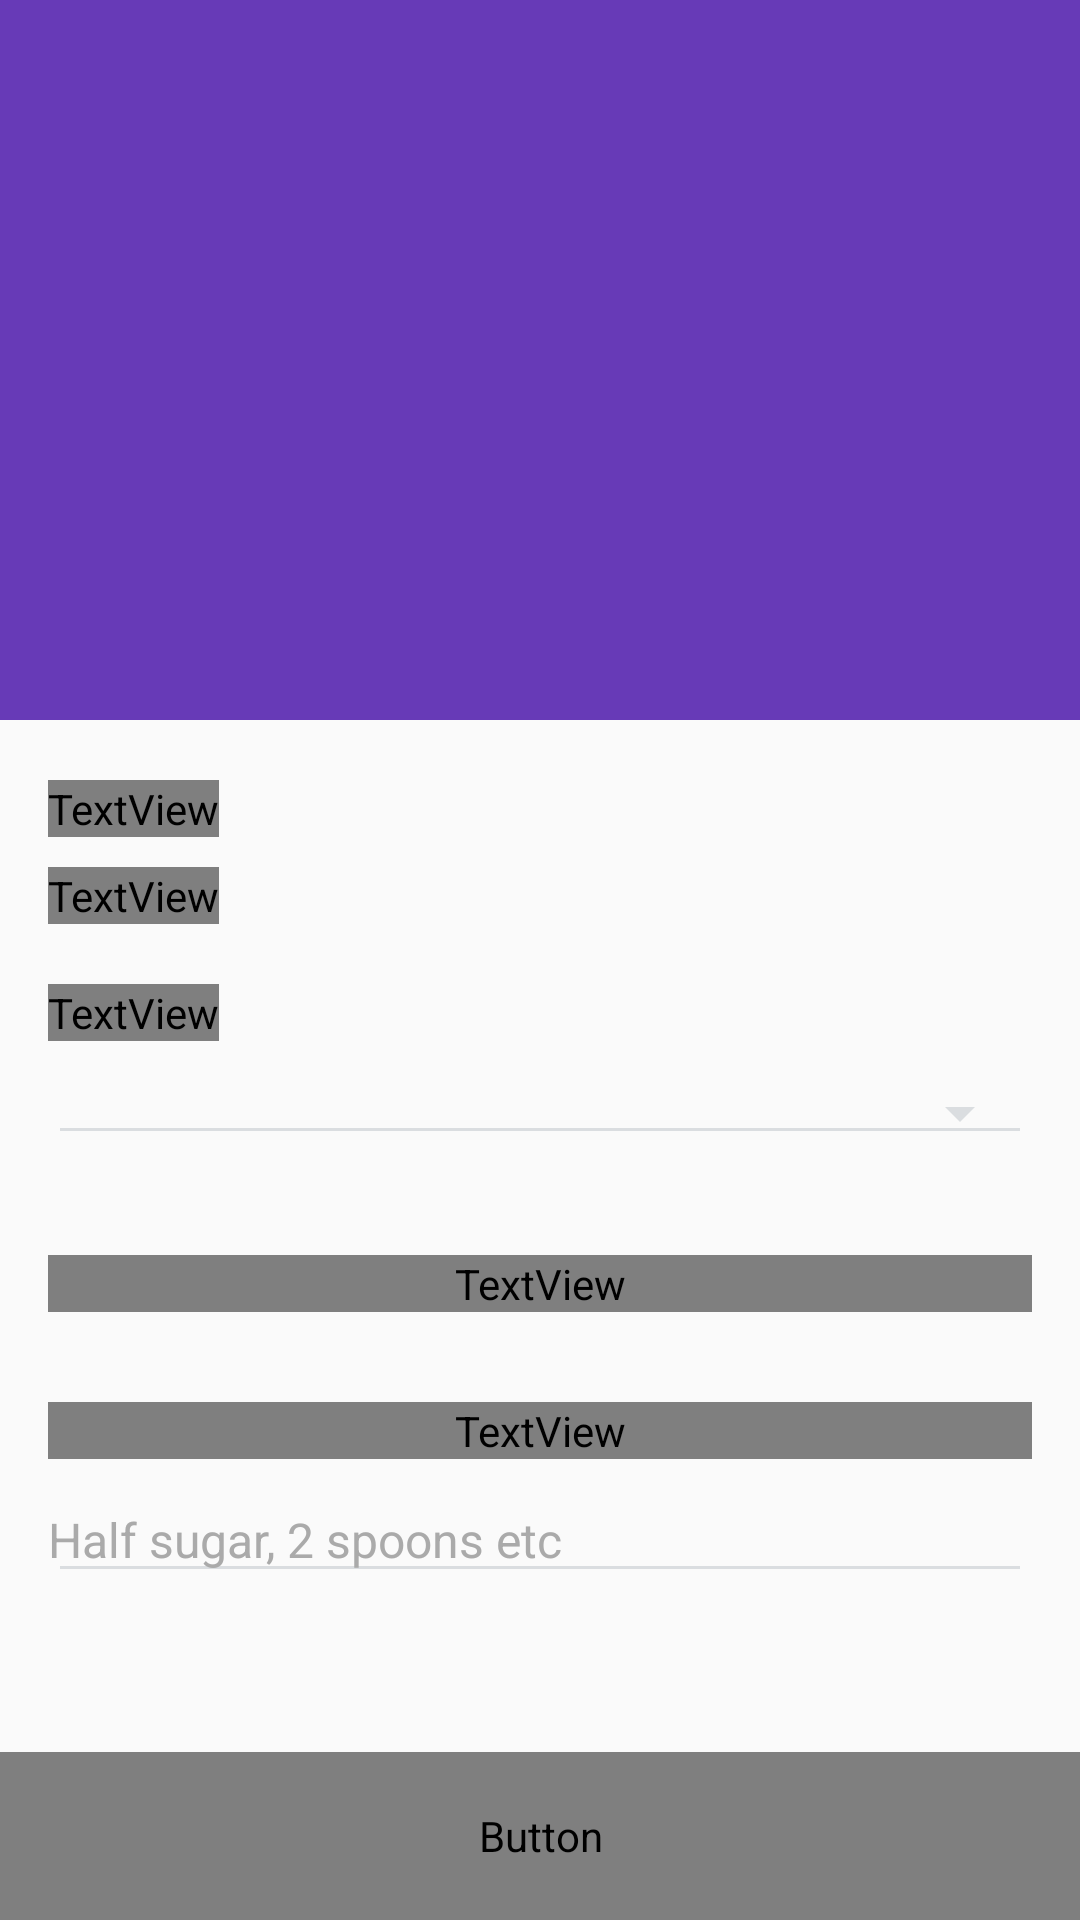

Android layout source for this screen:
<!-- AndroidManifest.xml: application theme AppTheme -->
<!-- res/layout/activity_edit_item.xml -->
<?xml version="1.0" encoding="utf-8"?>
<android.support.design.widget.CoordinatorLayout xmlns:android="http://schemas.android.com/apk/res/android"
    xmlns:app="http://schemas.android.com/apk/res-auto"
    android:layout_width="match_parent"
    android:layout_height="match_parent"
    android:fitsSystemWindows="true">

    <android.support.design.widget.AppBarLayout
        android:layout_width="match_parent"
        android:layout_height="wrap_content"
        android:fitsSystemWindows="true"
        app:elevation="@dimen/elevation">

        <android.support.design.widget.CollapsingToolbarLayout
            android:id="@+id/collapse_layout"
            android:layout_width="match_parent"
            android:layout_height="wrap_content"
            android:fitsSystemWindows="true"
            android:minHeight="?attr/actionBarSize"
            app:collapsedTitleTextAppearance="@style/Toolbar.SmallTextAppearance"
            app:contentScrim="?attr/colorPrimary"
            app:expandedTitleMargin="16dp"
            app:expandedTitleTextAppearance="@style/Toolbar.LargeTextAppearance"
            app:layout_scrollFlags="scroll|exitUntilCollapsed|snap"
            app:titleEnabled="true">

            <ImageView
                android:id="@+id/mojo_item_image"
                android:layout_width="match_parent"
                android:layout_height="@dimen/toolbar_large_height"
                android:fitsSystemWindows="true"
                android:scaleType="fitXY"
                app:layout_collapseMode="parallax" />

            <android.support.v7.widget.Toolbar
                android:id="@+id/toolbar"
                android:layout_width="match_parent"
                android:layout_height="?attr/actionBarSize"
                android:fitsSystemWindows="false"
                app:layout_collapseMode="pin"
                app:navigationIcon="@drawable/ic_back_white" />

        </android.support.design.widget.CollapsingToolbarLayout>

    </android.support.design.widget.AppBarLayout>

    <android.support.v4.widget.NestedScrollView
        android:layout_width="match_parent"
        android:layout_height="wrap_content"
        android:layout_marginBottom="@dimen/button_height"
        app:layout_behavior="@string/appbar_scrolling_view_behavior">

        <LinearLayout
            android:layout_width="match_parent"
            android:layout_height="wrap_content"
            android:animateLayoutChanges="true"
            android:orientation="vertical"
            android:paddingLeft="16dp"
            android:paddingRight="16dp">

            <TextView
                android:layout_width="wrap_content"
                android:layout_height="wrap_content"
                android:layout_marginTop="20dp"
                android:text="@string/mojo_item_name_hint"
                android:textAppearance="@style/TextAppearance.AppCompat.Hint" />

            <TextView
                android:id="@+id/mojo_item_name_text"
                android:layout_width="wrap_content"
                android:layout_height="wrap_content"
                android:layout_marginTop="10dp"
                android:ellipsize="end"
                android:maxLines="2"
                android:textAppearance="@style/TextAppearance.AppCompat.Body" />

            <TextView
                android:layout_width="wrap_content"
                android:layout_height="wrap_content"
                android:layout_marginTop="20dp"
                android:text="@string/quantity_hint"
                android:textAppearance="@style/TextAppearance.AppCompat.Hint" />

            <ViewSwitcher
                android:id="@+id/quantity_view_switcher"
                android:layout_width="match_parent"
                android:layout_height="wrap_content"
                android:layout_marginTop="10dp"
                android:animateLayoutChanges="true"
                android:focusable="true"
                android:focusableInTouchMode="true">

                <android.support.v7.widget.AppCompatSpinner
                    android:id="@+id/quantity_spinner"
                    android:layout_width="match_parent"
                    android:layout_height="wrap_content"
                    android:entries="@array/quantity_array" />

                <android.support.v7.widget.AppCompatEditText
                    android:id="@+id/quantity_edit_text"
                    android:layout_width="match_parent"
                    android:layout_height="wrap_content"
                    android:hint="@string/quantity_edit_text_hint"
                    android:imeActionLabel="@string/action_done"
                    android:imeOptions="actionDone"
                    android:inputType="number"
                    android:lines="1"
                    android:text="@string/quantity_initial_value"
                    android:textColorHint="@color/text_hint" />

            </ViewSwitcher>

            <TextView
                android:layout_width="match_parent"
                android:layout_height="wrap_content"
                android:layout_marginTop="20dp"
                android:text="@string/toppings_hint"
                android:textAppearance="@style/TextAppearance.AppCompat.Hint" />

            <TextView
                android:id="@+id/no_topping_text"
                android:layout_width="match_parent"
                android:layout_height="wrap_content"
                android:layout_marginLeft="10dp"
                android:layout_marginRight="10dp"
                android:layout_marginTop="16dp"
                android:text="@string/no_topping_text"
                android:textAppearance="@style/TextAppearance.AppCompat.Body"
                android:visibility="gone" />

            <LinearLayout
                android:id="@+id/topping_container"
                android:layout_width="match_parent"
                android:layout_height="wrap_content"
                android:layout_marginLeft="10dp"
                android:layout_marginRight="10dp"
                android:layout_marginTop="10dp"
                android:animateLayoutChanges="true"
                android:orientation="vertical" />

            <TextView
                android:layout_width="match_parent"
                android:layout_height="wrap_content"
                android:layout_marginTop="20dp"
                android:text="@string/item_note_hint"
                android:textAppearance="@style/TextAppearance.AppCompat.Hint" />

            <FrameLayout
                android:layout_width="match_parent"
                android:layout_height="wrap_content"
                android:layout_marginTop="6dp">

                <android.support.v7.widget.AppCompatEditText
                    android:id="@+id/note_edit_text"
                    android:layout_width="match_parent"
                    android:layout_height="wrap_content"
                    android:ellipsize="end"
                    android:hint="@string/edit_note_hint"
                    android:imeActionLabel="@string/action_done"
                    android:imeOptions="actionDone"
                    android:inputType="textCapSentences"
                    android:lines="1"
                    android:paddingEnd="40dp"
                    android:paddingLeft="0dp"
                    android:paddingRight="40dp"
                    android:paddingStart="0dp"
                    android:textColor="@color/text_normal"
                    android:textColorHint="@color/text_hint"
                    android:textSize="16sp" />

                <ImageButton
                    android:id="@+id/note_clear_button"
                    android:layout_width="32dp"
                    android:layout_height="32dp"
                    android:layout_gravity="end|center_vertical"
                    android:background="?attr/selectableItemBackgroundBorderless"
                    android:src="@drawable/ic_edit_text_clear"
                    android:visibility="gone" />

            </FrameLayout>

        </LinearLayout>

    </android.support.v4.widget.NestedScrollView>

    <Button
        android:id="@+id/edit_action_button"
        android:layout_width="match_parent"
        android:layout_height="@dimen/button_height"
        android:layout_gravity="bottom"
        android:background="@drawable/button_state"
        android:textAllCaps="false"
        android:textAppearance="@style/TextAppearance.AppCompat.Button.Normal" />

</android.support.design.widget.CoordinatorLayout>
<!-- resources referenced by this layout -->
<resources>
  <color name="text_hint">#AAAAAA</color>
  <color name="text_normal">#333333</color>
  <dimen name="button_height">56dp</dimen>
  <dimen name="elevation">4dp</dimen>
  <dimen name="toolbar_large_height">240dp</dimen>
  <!-- drawable button_state (drawable-v21) -->
  <?xml version="1.0" encoding="utf-8"?>
  <ripple xmlns:android="http://schemas.android.com/apk/res/android"
      android:color="@color/control_highlight">
  
      <item>
          <selector>
  
              <item
                  android:drawable="@color/light_primary"
                  android:state_enabled="false" />
              <item android:drawable="@color/accent" />
  
          </selector>
      </item>
  
  </ripple>
  <string name="action_done">Done</string>
  <string name="edit_note_hint">Half sugar, 2 spoons etc</string>
  <string name="item_note_hint">Note (Optional)</string>
  <string name="mojo_item_name_hint">Name</string>
  <string name="no_topping_text">No toppings available</string>
  <string name="quantity_edit_text_hint">Enter quantity</string>
  <string name="quantity_hint">Quantity</string>
  <string name="quantity_initial_value">1</string>
  <string name="toppings_hint">Toppings</string>
  <style name="TextAppearance.AppCompat.Body">
          <item name="android:textSize">16sp</item>
          <item name="android:textColor">@color/text_normal</item>
          <item name="android:fontFamily">@string/roboto_medium</item>
      </style>
  <style name="TextAppearance.AppCompat.Button.Normal">
          <item name="android:textSize">18sp</item>
          <item name="android:textColor">@drawable/text_color_state</item>
          <item name="android:fontFamily">@string/roboto_medium</item>
      </style>
  <style name="TextAppearance.AppCompat.Hint">
          <item name="android:textSize">14sp</item>
          <item name="android:textColor">@color/text_hint</item>
          <item name="android:fontFamily">@string/roboto_medium</item>
      </style>
  <style name="Toolbar.LargeTextAppearance" parent="TextAppearance.Widget.AppCompat.Toolbar.Title">
          <item name="android:textColor">@color/white</item>
          <item name="android:textSize">24sp</item>
          <item name="android:singleLine">true</item>
          <item name="android:fontFamily">@string/roboto_medium</item>
      </style>
  <style name="Toolbar.SmallTextAppearance" parent="TextAppearance.Widget.AppCompat.Toolbar.Title">
          <item name="android:textColor">@color/white</item>
          <item name="android:textSize">20sp</item>
          <item name="android:singleLine">true</item>
          <item name="android:fontFamily">@string/roboto_medium</item>
      </style>
  <color name="control_highlight">#8997AD</color>
  <color name="light_primary">#D1C4E9</color>
  <color name="accent">#673AB7</color>
  <color name="white">#FFFFFF</color>
  <color name="primary">#673AB7</color>
  <color name="primary_dark">#4527A0</color>
  <color name="control_normal">#DADDE0</color>
  <style name="Style.ActionMode.Appreance" parent="Widget.AppCompat.ActionMode">
          <item name="background">@color/text_gray</item>
          <item name="titleTextStyle">@style/Toolbar.SmallTextAppearance</item>
          <item name="actionMenuTextColor">@color/white</item>
      </style>
  <style name="AlertDialogTheme" parent="Theme.AppCompat.Light.Dialog">
          <item name="colorPrimary">@color/primary</item>
          <item name="colorPrimaryDark">@color/primary_dark</item>
          <item name="colorAccent">@color/accent</item>
          <item name="android:windowTitleStyle">@style/TextAppearance.AppCompat.Title.DialogTitle
          </item>
          <item name="android:textColorPrimary">@android:color/black</item>
      </style>
  <color name="text_gray">#666666</color>
  <style name="TextAppearance.AppCompat.Title.DialogTitle">
          <item name="android:textColor">@android:color/black</item>
      </style>
</resources>
